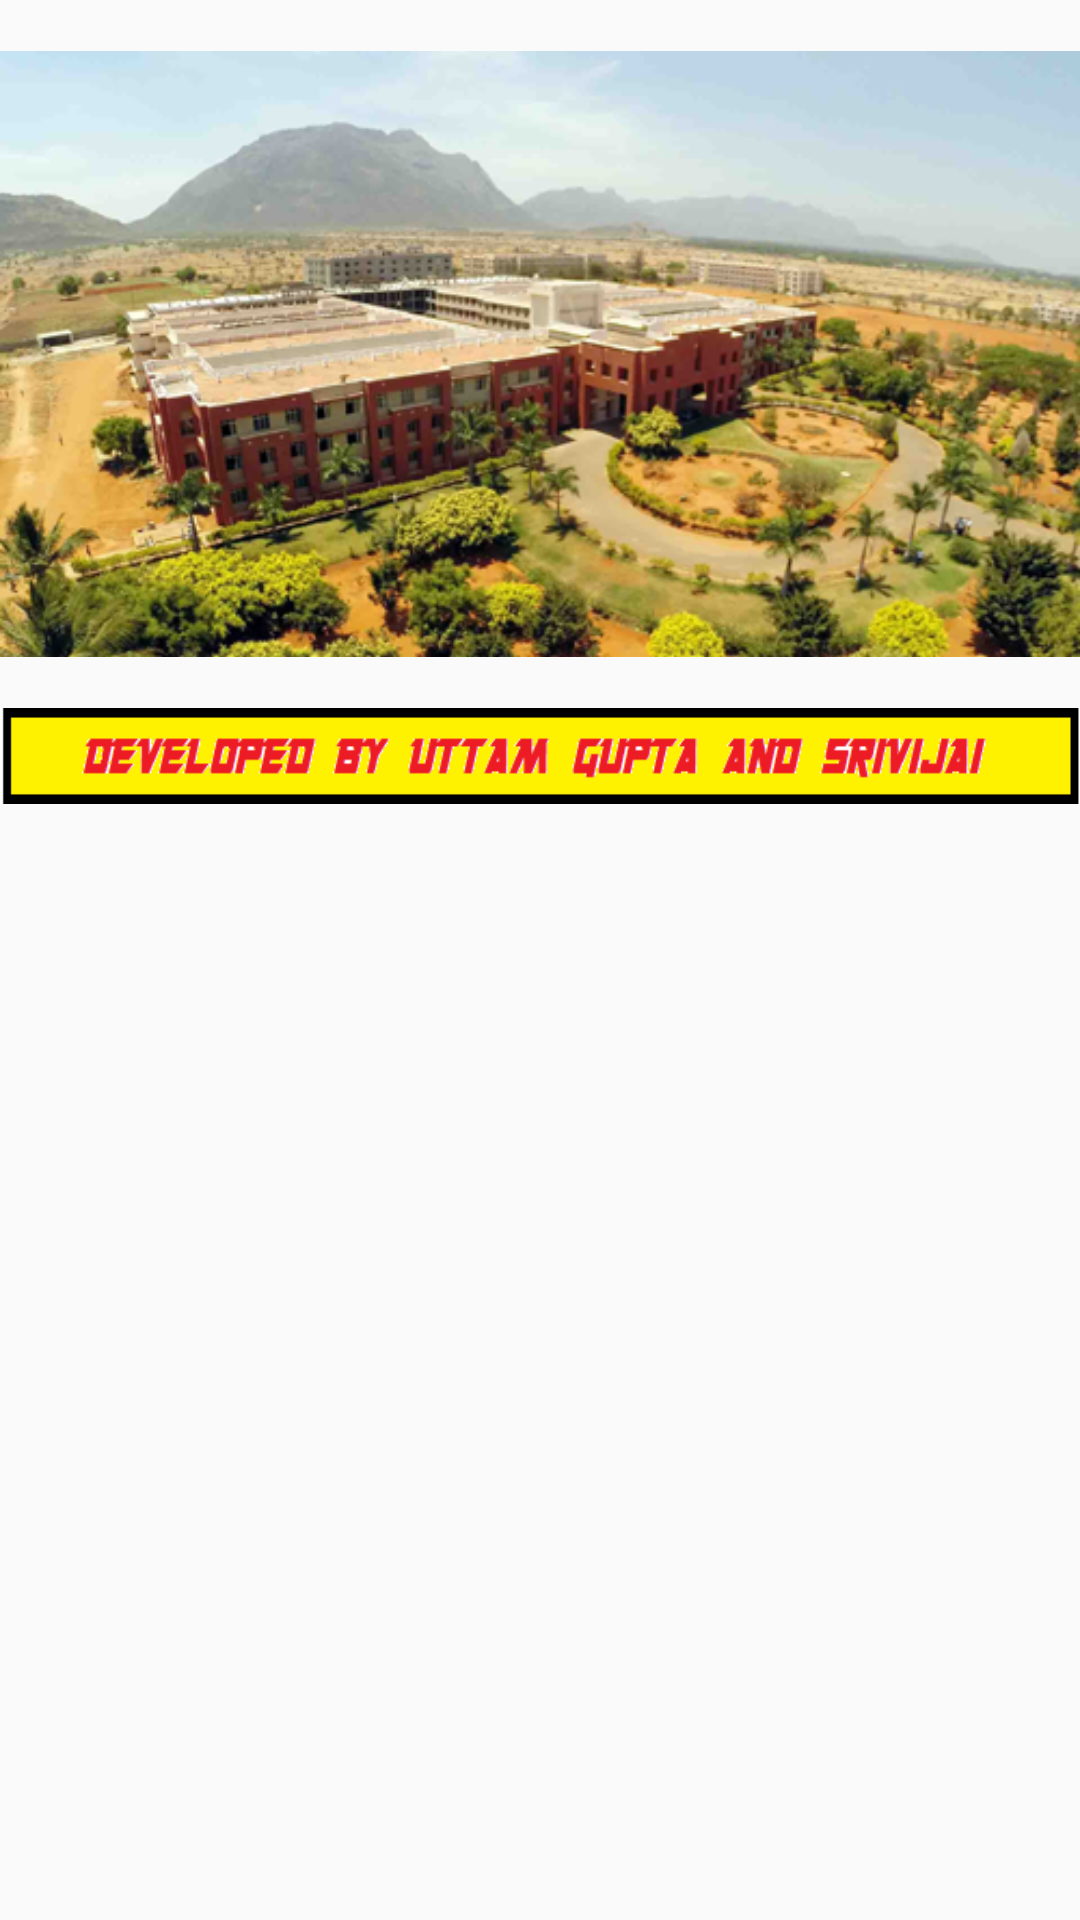

Write the Android layout XML for this screen, with the resource values it uses.
<!-- AndroidManifest.xml: application theme resizeableTitleStyle -->
<!-- res/layout/home.xml -->
<?xml version="1.0" encoding="utf-8"?>
<ScrollView xmlns:android="http://schemas.android.com/apk/res/android"
    android:id="@+id/ScrollView01"
    android:layout_weight="1"
    android:fillViewport="true"
    android:layout_width="match_parent"
    android:layout_height="fill_parent" >
<RelativeLayout xmlns:android="http://schemas.android.com/apk/res/android"
    android:background="@drawable/intro" android:layout_width="match_parent" android:layout_height="match_parent"
    android:orientation="horizontal">

<LinearLayout
    android:layout_width="wrap_content"
    android:layout_height="wrap_content"
    android:orientation="vertical">

    <ViewFlipper
            android:layout_width="fill_parent"
            android:layout_height="236dp"
            android:id="@+id/viewFlipper"
            android:autoStart="true"
            android:animateFirstView="true">

        <ImageView
                android:src="@drawable/hometwo"
                android:layout_width="fill_parent"
                android:layout_height="236dp"
                android:id="@+id/imageView5"
                android:layout_alignParentBottom="true"
                android:layout_centerHorizontal="true"
                ></ImageView>

            <ImageView
                android:src="@drawable/homethree"
                android:layout_width="fill_parent"
                android:layout_height="236dp"
                android:id="@+id/imageView6"
                android:layout_alignParentBottom="true"
                android:layout_centerHorizontal="true"
                ></ImageView>

        <ImageView
            android:src="@drawable/homeone"
            android:layout_width="fill_parent"
            android:layout_height="236dp"
            android:id="@+id/imageView4"
            android:layout_alignParentBottom="true"
            android:layout_centerHorizontal="true"
            ></ImageView>

    </ViewFlipper>

    <RelativeLayout xmlns:android="http://schemas.android.com/apk/res/android"
        android:id="@+id/footer"
        android:layout_width="fill_parent"
        android:layout_height="32dp"
        android:layout_alignParentBottom="true"
        android:background="#FC0"
        android:gravity="center"
        android:layout_weight="0.16">
        <TextView
            android:background="@drawable/footer"
            android:layout_width="fill_parent"
            android:layout_height="wrap_content"


            android:textSize="20sp"
            android:layout_centerHorizontal="true"
            android:layout_alignParentBottom="true" />
    </RelativeLayout>

</LinearLayout>




</RelativeLayout>
</ScrollView>
<!-- resources referenced by this layout -->
<resources>
  <!-- drawable footer: png bitmap (drawable-hdpi, 3863 bytes) -->
  <!-- drawable homeone: png bitmap (drawable-hdpi, 200773 bytes) -->
  <!-- drawable homethree: png bitmap (drawable-hdpi, 275540 bytes) -->
  <!-- drawable hometwo: png bitmap (drawable-hdpi, 233199 bytes) -->
  <style name="resizeableTitleStyle" parent="Theme.AppCompat.Light">
          <item name="android:textSize">@dimen/action_size</item>
          <item name="android:textColor">@color/action_bar</item>
          <item name="android:textStyle">bold</item>
      </style>
  <dimen name="action_size">20dp</dimen>
  <color name="action_bar">#213446</color>
</resources>
